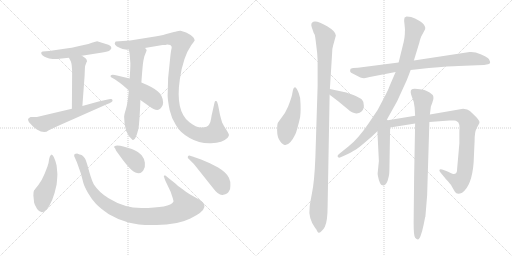
t = 0.00 s
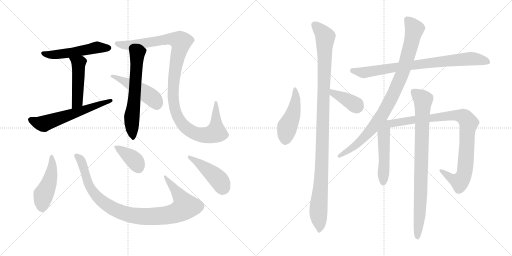
t = 2.85 s
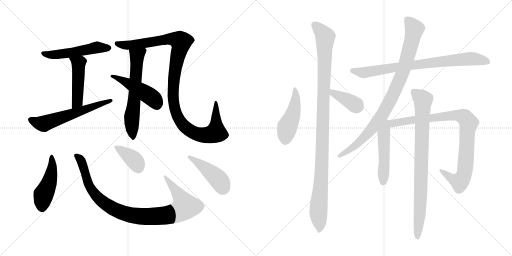
t = 5.70 s
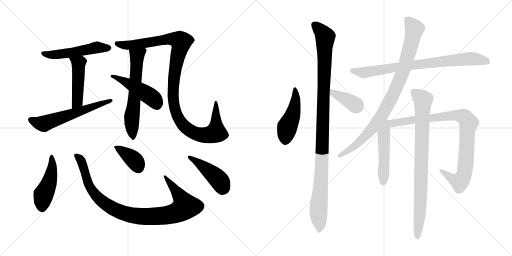
t = 8.54 s
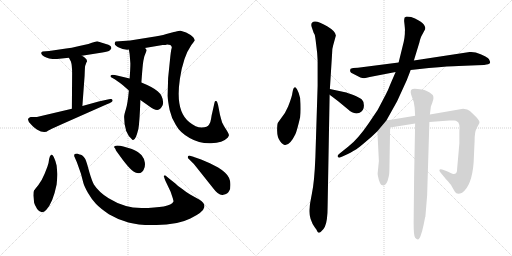
t = 11.39 s
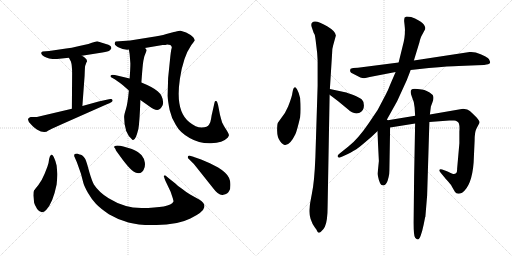
t = 14.24 s

The animated SVG that drew these frames (rendered in a browser with its animation timeline set to each time). Animation: 18 CSS @keyframes rules; one cycle of 14.24 s.

<svg version="1.1" viewBox="0 0 2048 1024" xmlns="http://www.w3.org/2000/svg">
  <g stroke="lightgray" stroke-dasharray="1,1" stroke-width="1" transform="scale(4, 4)">
    <line x1="0" y1="0" x2="256" y2="256"></line>
    <line x1="256" y1="0" x2="0" y2="256"></line>
    <line x1="128" y1="0" x2="128" y2="256"></line>
    <line x1="0" y1="128" x2="256" y2="128"></line>
    <line x1="256" y1="0" x2="512" y2="256"></line>
    <line x1="512" y1="0" x2="256" y2="256"></line>
    <line x1="384" y1="0" x2="384" y2="256"></line>
    <line x1="256" y1="128" x2="512" y2="128"></line>
  </g>
<g transform="scale(1, -1) translate(0, -850)">
   <style type="text/css">
    @keyframes keyframes0 {
      from {
       stroke: black;
       stroke-dashoffset: 517;
       stroke-width: 128;
       }
       63% {
       animation-timing-function: step-end;
       stroke: black;
       stroke-dashoffset: 0;
       stroke-width: 128;
       }
       to {
       stroke: black;
       stroke-width: 1024;
       }
       }
       #make-me-a-hanzi-animation-0 {
         animation: keyframes0 0.670736s both;
         animation-delay: 0.000000s;
         animation-timing-function: linear;
       }
    @keyframes keyframes1 {
      from {
       stroke: black;
       stroke-dashoffset: 473;
       stroke-width: 128;
       }
       61% {
       animation-timing-function: step-end;
       stroke: black;
       stroke-dashoffset: 0;
       stroke-width: 128;
       }
       to {
       stroke: black;
       stroke-width: 1024;
       }
       }
       #make-me-a-hanzi-animation-1 {
         animation: keyframes1 0.634928s both;
         animation-delay: 0.670736s;
         animation-timing-function: linear;
       }
    @keyframes keyframes2 {
      from {
       stroke: black;
       stroke-dashoffset: 590;
       stroke-width: 128;
       }
       66% {
       animation-timing-function: step-end;
       stroke: black;
       stroke-dashoffset: 0;
       stroke-width: 128;
       }
       to {
       stroke: black;
       stroke-width: 1024;
       }
       }
       #make-me-a-hanzi-animation-2 {
         animation: keyframes2 0.730143s both;
         animation-delay: 1.305664s;
         animation-timing-function: linear;
       }
    @keyframes keyframes3 {
      from {
       stroke: black;
       stroke-dashoffset: 621;
       stroke-width: 128;
       }
       67% {
       animation-timing-function: step-end;
       stroke: black;
       stroke-dashoffset: 0;
       stroke-width: 128;
       }
       to {
       stroke: black;
       stroke-width: 1024;
       }
       }
       #make-me-a-hanzi-animation-3 {
         animation: keyframes3 0.755371s both;
         animation-delay: 2.035807s;
         animation-timing-function: linear;
       }
    @keyframes keyframes4 {
      from {
       stroke: black;
       stroke-dashoffset: 1121;
       stroke-width: 128;
       }
       78% {
       animation-timing-function: step-end;
       stroke: black;
       stroke-dashoffset: 0;
       stroke-width: 128;
       }
       to {
       stroke: black;
       stroke-width: 1024;
       }
       }
       #make-me-a-hanzi-animation-4 {
         animation: keyframes4 1.162272s both;
         animation-delay: 2.791178s;
         animation-timing-function: linear;
       }
    @keyframes keyframes5 {
      from {
       stroke: black;
       stroke-dashoffset: 471;
       stroke-width: 128;
       }
       61% {
       animation-timing-function: step-end;
       stroke: black;
       stroke-dashoffset: 0;
       stroke-width: 128;
       }
       to {
       stroke: black;
       stroke-width: 1024;
       }
       }
       #make-me-a-hanzi-animation-5 {
         animation: keyframes5 0.633301s both;
         animation-delay: 3.953450s;
         animation-timing-function: linear;
       }
    @keyframes keyframes6 {
      from {
       stroke: black;
       stroke-dashoffset: 468;
       stroke-width: 128;
       }
       60% {
       animation-timing-function: step-end;
       stroke: black;
       stroke-dashoffset: 0;
       stroke-width: 128;
       }
       to {
       stroke: black;
       stroke-width: 1024;
       }
       }
       #make-me-a-hanzi-animation-6 {
         animation: keyframes6 0.630859s both;
         animation-delay: 4.586751s;
         animation-timing-function: linear;
       }
    @keyframes keyframes7 {
      from {
       stroke: black;
       stroke-dashoffset: 974;
       stroke-width: 128;
       }
       76% {
       animation-timing-function: step-end;
       stroke: black;
       stroke-dashoffset: 0;
       stroke-width: 128;
       }
       to {
       stroke: black;
       stroke-width: 1024;
       }
       }
       #make-me-a-hanzi-animation-7 {
         animation: keyframes7 1.042643s both;
         animation-delay: 5.217610s;
         animation-timing-function: linear;
       }
    @keyframes keyframes8 {
      from {
       stroke: black;
       stroke-dashoffset: 378;
       stroke-width: 128;
       }
       55% {
       animation-timing-function: step-end;
       stroke: black;
       stroke-dashoffset: 0;
       stroke-width: 128;
       }
       to {
       stroke: black;
       stroke-width: 1024;
       }
       }
       #make-me-a-hanzi-animation-8 {
         animation: keyframes8 0.557617s both;
         animation-delay: 6.260253s;
         animation-timing-function: linear;
       }
    @keyframes keyframes9 {
      from {
       stroke: black;
       stroke-dashoffset: 437;
       stroke-width: 128;
       }
       59% {
       animation-timing-function: step-end;
       stroke: black;
       stroke-dashoffset: 0;
       stroke-width: 128;
       }
       to {
       stroke: black;
       stroke-width: 1024;
       }
       }
       #make-me-a-hanzi-animation-9 {
         animation: keyframes9 0.605632s both;
         animation-delay: 6.817870s;
         animation-timing-function: linear;
       }
    @keyframes keyframes10 {
      from {
       stroke: black;
       stroke-dashoffset: 468;
       stroke-width: 128;
       }
       60% {
       animation-timing-function: step-end;
       stroke: black;
       stroke-dashoffset: 0;
       stroke-width: 128;
       }
       to {
       stroke: black;
       stroke-width: 1024;
       }
       }
       #make-me-a-hanzi-animation-10 {
         animation: keyframes10 0.630859s both;
         animation-delay: 7.423502s;
         animation-timing-function: linear;
       }
    @keyframes keyframes11 {
      from {
       stroke: black;
       stroke-dashoffset: 1092;
       stroke-width: 128;
       }
       78% {
       animation-timing-function: step-end;
       stroke: black;
       stroke-dashoffset: 0;
       stroke-width: 128;
       }
       to {
       stroke: black;
       stroke-width: 1024;
       }
       }
       #make-me-a-hanzi-animation-11 {
         animation: keyframes11 1.138672s both;
         animation-delay: 8.054361s;
         animation-timing-function: linear;
       }
    @keyframes keyframes12 {
      from {
       stroke: black;
       stroke-dashoffset: 376;
       stroke-width: 128;
       }
       55% {
       animation-timing-function: step-end;
       stroke: black;
       stroke-dashoffset: 0;
       stroke-width: 128;
       }
       to {
       stroke: black;
       stroke-width: 1024;
       }
       }
       #make-me-a-hanzi-animation-12 {
         animation: keyframes12 0.555990s both;
         animation-delay: 9.193033s;
         animation-timing-function: linear;
       }
    @keyframes keyframes13 {
      from {
       stroke: black;
       stroke-dashoffset: 797;
       stroke-width: 128;
       }
       72% {
       animation-timing-function: step-end;
       stroke: black;
       stroke-dashoffset: 0;
       stroke-width: 128;
       }
       to {
       stroke: black;
       stroke-width: 1024;
       }
       }
       #make-me-a-hanzi-animation-13 {
         animation: keyframes13 0.898600s both;
         animation-delay: 9.749023s;
         animation-timing-function: linear;
       }
    @keyframes keyframes14 {
      from {
       stroke: black;
       stroke-dashoffset: 913;
       stroke-width: 128;
       }
       75% {
       animation-timing-function: step-end;
       stroke: black;
       stroke-dashoffset: 0;
       stroke-width: 128;
       }
       to {
       stroke: black;
       stroke-width: 1024;
       }
       }
       #make-me-a-hanzi-animation-14 {
         animation: keyframes14 0.993001s both;
         animation-delay: 10.647623s;
         animation-timing-function: linear;
       }
    @keyframes keyframes15 {
      from {
       stroke: black;
       stroke-dashoffset: 496;
       stroke-width: 128;
       }
       62% {
       animation-timing-function: step-end;
       stroke: black;
       stroke-dashoffset: 0;
       stroke-width: 128;
       }
       to {
       stroke: black;
       stroke-width: 1024;
       }
       }
       #make-me-a-hanzi-animation-15 {
         animation: keyframes15 0.653646s both;
         animation-delay: 11.640624s;
         animation-timing-function: linear;
       }
    @keyframes keyframes16 {
      from {
       stroke: black;
       stroke-dashoffset: 918;
       stroke-width: 128;
       }
       75% {
       animation-timing-function: step-end;
       stroke: black;
       stroke-dashoffset: 0;
       stroke-width: 128;
       }
       to {
       stroke: black;
       stroke-width: 1024;
       }
       }
       #make-me-a-hanzi-animation-16 {
         animation: keyframes16 0.997070s both;
         animation-delay: 12.294270s;
         animation-timing-function: linear;
       }
    @keyframes keyframes17 {
      from {
       stroke: black;
       stroke-dashoffset: 857;
       stroke-width: 128;
       }
       74% {
       animation-timing-function: step-end;
       stroke: black;
       stroke-dashoffset: 0;
       stroke-width: 128;
       }
       to {
       stroke: black;
       stroke-width: 1024;
       }
       }
       #make-me-a-hanzi-animation-17 {
         animation: keyframes17 0.947428s both;
         animation-delay: 13.291340s;
         animation-timing-function: linear;
       }
</style>
<path d="M 327.5 627.0 L 409.5 640.0 Q 433.5 643.0 439.5 649.0 Q 445.5 655.0 445.5 658.0 L 443.5 664.0 Q 442.5 666.0 433.5 671.0 L 388.5 685.0 Q 384.5 685.0 353.5 674.0 L 312.5 665.0 Q 285.5 658.0 264.5 656.0 L 196.5 646.0 L 170.5 644.0 Q 159.5 640.0 169.5 629.0 Q 180.5 618.0 210.5 614.0 Q 233.5 614.0 237.5 615.0 L 275.5 619.0 L 327.5 627.0 Z" fill="lightgray"></path> 
<path d="M 275.5 619.0 L 283.5 604.0 Q 288.5 590.0 288.5 556.0 L 287.5 415.0 C 287.5 385.0 327.5 396.0 329.5 426.0 L 338.5 548.0 Q 339.5 582.0 340.5 586.0 L 345.5 600.0 Q 349.5 605.0 347.5 607.0 Q 348.5 615.0 327.5 627.0 C 301.5 643.0 261.5 645.0 275.5 619.0 Z" fill="lightgray"></path> 
<path d="M 287.5 415.0 L 147.5 382.0 L 122.5 382.0 Q 100.5 375.0 124.5 352.0 Q 135.5 339.0 147.5 332.0 Q 177.5 314.0 193.5 328.0 Q 196.5 330.0 242.5 351.0 L 427.5 433.0 Q 438.5 437.0 446.5 442.0 Q 452.5 447.0 449.5 450.0 Q 449.5 455.0 441.5 454.0 Q 434.5 453.0 394.5 444.0 L 329.5 426.0 L 287.5 415.0 Z" fill="lightgray"></path> 
<path d="M 518.5 634.0 L 521.5 596.0 Q 521.5 575.0 518.5 536.0 L 515.5 488.0 Q 510.5 434.0 503.5 413.0 Q 496.5 391.0 496.5 382.0 Q 496.5 318.0 528.5 292.0 Q 540.5 280.0 553.5 334.0 Q 558.5 362.0 561.5 450.0 L 565.5 520.0 Q 570.5 591.0 573.5 607.0 L 577.5 625.0 L 586.5 648.0 L 584.5 654.0 L 579.5 658.0 C 562.5 683.0 510.5 682.0 515.5 652.0 L 518.5 634.0 Z" fill="lightgray"></path> 
<path d="M 579.5 658.0 L 650.5 670.0 Q 664.5 670.0 668.5 672.0 Q 675.5 672.0 681.5 670.0 Q 689.5 662.0 686.5 657.0 Q 684.5 652.0 681.5 626.0 L 672.5 538.0 L 670.5 467.0 Q 671.5 445.0 678.5 410.0 Q 686.5 375.0 703.5 350.0 Q 719.5 320.0 758.5 298.0 Q 798.5 275.0 844.5 277.0 Q 890.5 278.0 911.5 300.0 L 915.5 308.0 Q 917.5 312.0 906.5 329.0 Q 895.5 345.0 888.5 360.0 Q 880.5 387.0 878.5 398.0 L 872.5 429.0 Q 868.5 446.0 864.5 446.0 L 861.5 446.0 Q 858.5 445.0 857.5 437.0 L 848.5 397.0 Q 846.5 391.0 844.5 376.0 Q 842.5 361.0 836.5 352.0 Q 830.5 340.0 806.5 340.0 Q 783.5 340.0 756.5 362.0 Q 700.5 406.0 719.5 534.0 Q 732.5 623.0 765.5 670.0 Q 775.5 682.0 776.5 685.0 L 778.5 687.0 Q 778.5 699.0 762.5 710.0 L 744.5 720.0 L 722.5 727.0 Q 717.5 728.0 708.5 725.0 Q 700.5 722.0 695.5 722.0 L 665.5 714.0 Q 641.5 706.0 601.5 701.0 L 520.5 688.0 L 462.5 684.0 Q 449.5 671.0 480.5 658.0 L 490.5 654.0 L 508.5 651.0 L 515.5 652.0 L 579.5 658.0 Z" fill="lightgray"></path> 
<path d="M 518.5 536.0 L 459.5 550.0 Q 456.5 551.0 450.5 551.0 Q 444.5 551.0 444.5 549.0 L 441.5 546.0 Q 441.5 542.0 453.5 536.0 Q 465.5 529.0 490.5 510.0 L 515.5 488.0 L 561.5 450.0 L 595.5 426.0 Q 625.5 403.0 637.5 413.0 Q 641.5 414.0 646.5 422.0 Q 652.5 429.0 652.5 440.0 Q 651.5 468.0 630.5 485.0 Q 612.5 501.0 565.5 520.0 L 518.5 536.0 Z" fill="lightgray"></path> 
<path d="M 229.5 154.0 L 226.5 188.0 Q 215.5 232.0 205.5 232.0 Q 198.5 227.0 196.5 214.0 Q 195.5 200.0 189.5 183.0 L 178.5 155.0 Q 167.5 128.0 153.5 110.0 Q 139.5 92.0 136.5 89.0 Q 133.5 85.0 133.5 68.0 L 136.5 39.0 Q 138.5 30.0 148.5 14.0 Q 165.5 -10.0 184.5 10.0 Q 211.5 38.0 226.5 112.0 Q 229.5 144.0 229.5 154.0 Z" fill="lightgray"></path> 
<path d="M 655.5 146.0 Q 654.5 145.0 661.5 127.0 L 682.5 83.0 L 691.5 56.0 Q 694.5 46.0 693.5 43.0 Q 680.5 18.0 565.5 18.0 Q 497.5 18.0 434.5 57.0 Q 396.5 80.0 375.5 112.0 Q 367.5 127.0 357.5 161.0 L 349.5 190.0 Q 344.5 207.0 341.5 213.0 Q 339.5 218.0 333.5 224.0 Q 327.5 230.0 323.5 231.0 Q 320.5 231.0 308.5 236.0 L 298.5 234.0 Q 296.5 229.0 296.5 226.0 L 307.5 201.0 L 323.5 156.0 L 333.5 118.0 Q 337.5 104.0 351.5 79.0 Q 366.5 53.0 383.5 35.0 Q 400.5 17.0 435.5 -7.0 Q 470.5 -28.0 513.5 -40.0 Q 557.5 -52.0 626.5 -50.0 Q 709.5 -50.0 761.5 -24.0 Q 813.5 1.0 817.5 22.0 Q 819.5 32.0 812.5 39.0 Q 806.5 46.0 796.5 52.0 L 760.5 72.0 Q 742.5 83.0 726.5 96.0 Q 710.5 106.0 701.5 116.0 L 672.5 139.0 Q 662.5 149.0 659.5 149.0 Q 656.5 146.0 655.5 146.0 Z" fill="lightgray"></path> 
<path d="M 456.5 261.0 Q 461.5 256.0 462.5 252.0 Q 463.5 248.0 464.5 247.0 L 491.5 210.0 Q 514.5 180.0 526.5 170.0 Q 552.5 149.0 567.5 162.0 Q 573.5 167.0 574.5 171.0 Q 581.5 182.0 579.5 199.0 Q 577.5 216.0 566.5 229.0 Q 555.5 242.0 527.5 254.0 L 493.5 264.0 Q 480.5 268.0 468.5 268.0 Q 456.5 268.0 456.5 261.0 Z" fill="lightgray"></path> 
<path d="M 804.5 212.0 L 781.5 220.0 Q 777.5 222.0 757.5 228.0 Q 749.5 228.0 751.5 218.0 L 775.5 194.0 L 853.5 96.0 Q 875.5 66.0 893.5 71.0 Q 910.5 73.0 917.5 88.0 Q 921.5 93.0 921.5 108.0 Q 923.5 139.0 899.5 160.0 Q 890.5 169.0 872.5 180.0 L 839.5 197.0 L 804.5 212.0 Z" fill="lightgray"></path> 
<path d="M 1200.5 458.0 Q 1196.5 478.0 1188.5 492.0 Q 1182.5 502.0 1179.5 501.0 Q 1176.5 500.0 1173.5 495.0 Q 1171.5 490.0 1169.5 478.0 Q 1168.5 465.0 1152.5 424.0 L 1139.5 398.0 L 1111.5 359.0 Q 1108.5 354.0 1108.5 328.0 Q 1108.5 301.0 1120.5 285.0 Q 1133.5 268.0 1141.5 270.0 Q 1160.5 270.0 1181.5 313.0 Q 1188.5 329.0 1200.5 381.0 Q 1204.5 411.0 1200.5 458.0 Z" fill="lightgray"></path> 
<path d="M 1310.5 28.0 L 1318.5 471.0 L 1319.5 494.0 L 1328.5 638.0 Q 1328.5 656.0 1332.5 668.0 L 1343.5 708.0 Q 1343.5 724.0 1308.5 745.0 Q 1274.5 765.0 1259.5 764.0 Q 1245.5 763.0 1245.5 752.0 Q 1243.5 750.0 1250.5 731.0 L 1254.5 719.0 L 1258.5 712.0 Q 1260.5 708.0 1264.5 673.0 Q 1269.5 638.0 1270.5 608.0 L 1270.5 507.0 L 1261.5 221.0 Q 1257.5 121.0 1247.5 75.0 Q 1238.5 29.0 1238.5 20.0 Q 1232.5 -21.0 1259.5 -60.0 L 1265.5 -68.0 L 1269.5 -76.0 Q 1274.5 -86.0 1284.5 -76.0 Q 1295.5 -66.0 1299.5 -57.0 Q 1310.5 -34.0 1310.5 28.0 Z" fill="lightgray"></path> 
<path d="M 1318.5 471.0 L 1351.5 446.0 L 1391.5 413.0 Q 1414.5 390.0 1438.5 399.0 Q 1455.5 408.0 1455.5 426.0 Q 1456.5 443.0 1447.5 452.0 Q 1438.5 460.0 1413.5 470.0 Q 1388.5 479.0 1380.5 481.0 L 1319.5 494.0 C 1290.5 500.0 1294.5 489.0 1318.5 471.0 Z" fill="lightgray"></path> 
<path d="M 1642.5 570.0 L 1715.5 578.0 Q 1799.5 586.0 1834.5 586.0 L 1908.5 589.0 Q 1942.5 590.0 1952.5 593.0 Q 1963.5 596.0 1959.5 605.0 Q 1956.5 614.0 1951.5 618.0 Q 1946.5 622.0 1922.5 633.0 Q 1898.5 644.0 1878.5 642.0 L 1655.5 608.0 L 1594.5 600.0 L 1431.5 579.0 L 1412.5 578.0 Q 1403.5 576.0 1402.5 575.0 Q 1397.5 564.0 1404.5 559.0 L 1441.5 540.0 Q 1455.5 535.0 1466.5 539.0 Q 1477.5 542.0 1494.5 545.0 L 1582.5 562.0 L 1642.5 570.0 Z" fill="lightgray"></path> 
<path d="M 1545.5 368.0 L 1588.5 445.0 L 1626.5 528.0 Q 1641.5 566.0 1642.5 570.0 L 1655.5 608.0 L 1677.5 680.0 Q 1682.5 701.0 1686.5 707.0 L 1700.5 733.0 Q 1703.5 744.0 1690.5 757.0 Q 1678.5 769.0 1644.5 782.0 L 1626.5 784.0 L 1618.5 780.0 Q 1616.5 773.0 1616.5 766.0 L 1618.5 748.0 Q 1620.5 727.0 1619.5 725.0 Q 1620.5 701.0 1610.5 665.0 L 1594.5 600.0 L 1582.5 562.0 L 1560.5 511.0 Q 1553.5 491.0 1540.5 467.0 L 1510.5 410.0 L 1475.5 358.0 Q 1430.5 292.0 1393.5 264.0 L 1368.5 244.0 Q 1348.5 229.0 1350.5 225.0 Q 1350.5 221.0 1354.5 220.0 Q 1358.5 218.0 1369.5 224.0 L 1391.5 234.0 Q 1417.5 248.0 1425.5 253.0 Q 1433.5 258.0 1460.5 281.0 Q 1488.5 304.0 1509.5 325.0 L 1545.5 368.0 Z" fill="lightgray"></path> 
<path d="M 1509.5 325.0 L 1515.5 206.0 L 1510.5 156.0 Q 1510.5 150.0 1515.5 130.0 Q 1520.5 114.0 1524.5 111.0 Q 1529.5 108.0 1534.5 108.0 Q 1547.5 110.0 1554.5 142.0 Q 1557.5 152.0 1557.5 168.0 L 1560.5 340.0 C 1561.5 384.0 1505.5 403.0 1509.5 325.0 Z" fill="lightgray"></path> 
<path d="M 1560.5 340.0 L 1660.5 356.0 L 1717.5 362.0 L 1797.5 368.0 L 1816.5 368.0 Q 1824.5 368.0 1828.5 364.0 Q 1840.5 360.0 1837.5 323.0 L 1837.5 277.0 L 1828.5 175.0 Q 1829.5 154.0 1814.5 154.0 Q 1812.5 153.0 1802.5 158.0 Q 1792.5 163.0 1782.5 167.0 L 1768.5 172.0 Q 1757.5 175.0 1757.5 168.0 Q 1757.5 166.0 1763.5 158.0 L 1778.5 140.0 Q 1780.5 137.0 1792.5 124.0 Q 1804.5 111.0 1808.5 102.0 L 1819.5 83.0 Q 1827.5 70.0 1848.5 79.0 Q 1887.5 107.0 1894.5 200.0 L 1898.5 288.0 Q 1898.5 321.0 1905.5 335.0 L 1914.5 352.0 Q 1919.5 359.0 1917.5 364.0 Q 1916.5 368.0 1906.5 380.0 Q 1888.5 398.0 1879.5 406.0 Q 1871.5 413.0 1852.5 415.0 L 1719.5 392.0 L 1660.5 387.0 L 1545.5 368.0 C 1515.5 363.0 1530.5 335.0 1560.5 340.0 Z" fill="lightgray"></path> 
<path d="M 1701.5 -17.0 L 1708.5 68.0 L 1717.5 362.0 L 1719.5 392.0 L 1723.5 424.0 L 1729.5 440.0 Q 1735.5 454.0 1733.5 463.0 Q 1731.5 472.0 1718.5 480.0 Q 1705.5 488.0 1697.5 490.0 Q 1690.5 492.0 1670.5 494.0 Q 1650.5 496.0 1646.5 492.0 Q 1638.5 485.0 1647.5 463.0 Q 1657.5 441.0 1658.5 420.0 L 1660.5 387.0 L 1660.5 356.0 L 1656.5 145.0 L 1654.5 -40.0 Q 1654.5 -94.0 1660.5 -101.0 Q 1666.5 -108.0 1671.5 -108.0 Q 1676.5 -108.0 1682.5 -93.0 Q 1688.5 -78.0 1694.5 -49.0 L 1700.5 -19.0 L 1701.5 -17.0 Z" fill="lightgray"></path> 
      <clipPath id="make-me-a-hanzi-clip-0">
      <path d="M 327.5 627.0 L 409.5 640.0 Q 433.5 643.0 439.5 649.0 Q 445.5 655.0 445.5 658.0 L 443.5 664.0 Q 442.5 666.0 433.5 671.0 L 388.5 685.0 Q 384.5 685.0 353.5 674.0 L 312.5 665.0 Q 285.5 658.0 264.5 656.0 L 196.5 646.0 L 170.5 644.0 Q 159.5 640.0 169.5 629.0 Q 180.5 618.0 210.5 614.0 Q 233.5 614.0 237.5 615.0 L 275.5 619.0 L 327.5 627.0 Z" fill="lightgray"></path>
      </clipPath>
      <path clip-path="url(#make-me-a-hanzi-clip-0)" d="M 177.5 636.0 L 219.5 631.0 L 389.5 661.0 L 435.5 658.0 " fill="none" id="make-me-a-hanzi-animation-0" stroke-dasharray="389 778" stroke-linecap="round"></path>

      <clipPath id="make-me-a-hanzi-clip-1">
      <path d="M 275.5 619.0 L 283.5 604.0 Q 288.5 590.0 288.5 556.0 L 287.5 415.0 C 287.5 385.0 327.5 396.0 329.5 426.0 L 338.5 548.0 Q 339.5 582.0 340.5 586.0 L 345.5 600.0 Q 349.5 605.0 347.5 607.0 Q 348.5 615.0 327.5 627.0 C 301.5 643.0 261.5 645.0 275.5 619.0 Z" fill="lightgray"></path>
      </clipPath>
      <path clip-path="url(#make-me-a-hanzi-clip-1)" d="M 282.5 618.0 L 311.5 599.0 L 314.5 575.0 L 309.5 443.0 L 292.5 423.0 " fill="none" id="make-me-a-hanzi-animation-1" stroke-dasharray="345 690" stroke-linecap="round"></path>

      <clipPath id="make-me-a-hanzi-clip-2">
      <path d="M 287.5 415.0 L 147.5 382.0 L 122.5 382.0 Q 100.5 375.0 124.5 352.0 Q 135.5 339.0 147.5 332.0 Q 177.5 314.0 193.5 328.0 Q 196.5 330.0 242.5 351.0 L 427.5 433.0 Q 438.5 437.0 446.5 442.0 Q 452.5 447.0 449.5 450.0 Q 449.5 455.0 441.5 454.0 Q 434.5 453.0 394.5 444.0 L 329.5 426.0 L 287.5 415.0 Z" fill="lightgray"></path>
      </clipPath>
      <path clip-path="url(#make-me-a-hanzi-clip-2)" d="M 126.5 367.0 L 174.5 355.0 L 443.5 448.0 " fill="none" id="make-me-a-hanzi-animation-2" stroke-dasharray="462 924" stroke-linecap="round"></path>

      <clipPath id="make-me-a-hanzi-clip-3">
      <path d="M 518.5 634.0 L 521.5 596.0 Q 521.5 575.0 518.5 536.0 L 515.5 488.0 Q 510.5 434.0 503.5 413.0 Q 496.5 391.0 496.5 382.0 Q 496.5 318.0 528.5 292.0 Q 540.5 280.0 553.5 334.0 Q 558.5 362.0 561.5 450.0 L 565.5 520.0 Q 570.5 591.0 573.5 607.0 L 577.5 625.0 L 586.5 648.0 L 584.5 654.0 L 579.5 658.0 C 562.5 683.0 510.5 682.0 515.5 652.0 L 518.5 634.0 Z" fill="lightgray"></path>
      </clipPath>
      <path clip-path="url(#make-me-a-hanzi-clip-3)" d="M 575.5 648.0 L 548.5 626.0 L 540.5 486.0 L 526.5 373.0 L 533.5 297.0 " fill="none" id="make-me-a-hanzi-animation-3" stroke-dasharray="493 986" stroke-linecap="round"></path>

      <clipPath id="make-me-a-hanzi-clip-4">
      <path d="M 579.5 658.0 L 650.5 670.0 Q 664.5 670.0 668.5 672.0 Q 675.5 672.0 681.5 670.0 Q 689.5 662.0 686.5 657.0 Q 684.5 652.0 681.5 626.0 L 672.5 538.0 L 670.5 467.0 Q 671.5 445.0 678.5 410.0 Q 686.5 375.0 703.5 350.0 Q 719.5 320.0 758.5 298.0 Q 798.5 275.0 844.5 277.0 Q 890.5 278.0 911.5 300.0 L 915.5 308.0 Q 917.5 312.0 906.5 329.0 Q 895.5 345.0 888.5 360.0 Q 880.5 387.0 878.5 398.0 L 872.5 429.0 Q 868.5 446.0 864.5 446.0 L 861.5 446.0 Q 858.5 445.0 857.5 437.0 L 848.5 397.0 Q 846.5 391.0 844.5 376.0 Q 842.5 361.0 836.5 352.0 Q 830.5 340.0 806.5 340.0 Q 783.5 340.0 756.5 362.0 Q 700.5 406.0 719.5 534.0 Q 732.5 623.0 765.5 670.0 Q 775.5 682.0 776.5 685.0 L 778.5 687.0 Q 778.5 699.0 762.5 710.0 L 744.5 720.0 L 722.5 727.0 Q 717.5 728.0 708.5 725.0 Q 700.5 722.0 695.5 722.0 L 665.5 714.0 Q 641.5 706.0 601.5 701.0 L 520.5 688.0 L 462.5 684.0 Q 449.5 671.0 480.5 658.0 L 490.5 654.0 L 508.5 651.0 L 515.5 652.0 L 579.5 658.0 Z" fill="lightgray"></path>
      </clipPath>
      <path clip-path="url(#make-me-a-hanzi-clip-4)" d="M 470.5 676.0 L 474.5 671.0 L 533.5 671.0 L 678.5 694.0 L 709.5 690.0 L 722.5 682.0 L 696.5 543.0 L 693.5 451.0 L 709.5 386.0 L 719.5 367.0 L 752.5 332.0 L 801.5 311.0 L 838.5 311.0 L 863.5 322.0 L 863.5 441.0 " fill="none" id="make-me-a-hanzi-animation-4" stroke-dasharray="993 1986" stroke-linecap="round"></path>

      <clipPath id="make-me-a-hanzi-clip-5">
      <path d="M 518.5 536.0 L 459.5 550.0 Q 456.5 551.0 450.5 551.0 Q 444.5 551.0 444.5 549.0 L 441.5 546.0 Q 441.5 542.0 453.5 536.0 Q 465.5 529.0 490.5 510.0 L 515.5 488.0 L 561.5 450.0 L 595.5 426.0 Q 625.5 403.0 637.5 413.0 Q 641.5 414.0 646.5 422.0 Q 652.5 429.0 652.5 440.0 Q 651.5 468.0 630.5 485.0 Q 612.5 501.0 565.5 520.0 L 518.5 536.0 Z" fill="lightgray"></path>
      </clipPath>
      <path clip-path="url(#make-me-a-hanzi-clip-5)" d="M 448.5 542.0 L 465.5 541.0 L 589.5 472.0 L 615.5 453.0 L 626.5 432.0 " fill="none" id="make-me-a-hanzi-animation-5" stroke-dasharray="343 686" stroke-linecap="round"></path>

      <clipPath id="make-me-a-hanzi-clip-6">
      <path d="M 229.5 154.0 L 226.5 188.0 Q 215.5 232.0 205.5 232.0 Q 198.5 227.0 196.5 214.0 Q 195.5 200.0 189.5 183.0 L 178.5 155.0 Q 167.5 128.0 153.5 110.0 Q 139.5 92.0 136.5 89.0 Q 133.5 85.0 133.5 68.0 L 136.5 39.0 Q 138.5 30.0 148.5 14.0 Q 165.5 -10.0 184.5 10.0 Q 211.5 38.0 226.5 112.0 Q 229.5 144.0 229.5 154.0 Z" fill="lightgray"></path>
      </clipPath>
      <path clip-path="url(#make-me-a-hanzi-clip-6)" d="M 205.5 226.0 L 210.5 194.0 L 205.5 158.0 L 192.5 108.0 L 173.5 71.0 L 168.5 21.0 " fill="none" id="make-me-a-hanzi-animation-6" stroke-dasharray="340 680" stroke-linecap="round"></path>

      <clipPath id="make-me-a-hanzi-clip-7">
      <path d="M 655.5 146.0 Q 654.5 145.0 661.5 127.0 L 682.5 83.0 L 691.5 56.0 Q 694.5 46.0 693.5 43.0 Q 680.5 18.0 565.5 18.0 Q 497.5 18.0 434.5 57.0 Q 396.5 80.0 375.5 112.0 Q 367.5 127.0 357.5 161.0 L 349.5 190.0 Q 344.5 207.0 341.5 213.0 Q 339.5 218.0 333.5 224.0 Q 327.5 230.0 323.5 231.0 Q 320.5 231.0 308.5 236.0 L 298.5 234.0 Q 296.5 229.0 296.5 226.0 L 307.5 201.0 L 323.5 156.0 L 333.5 118.0 Q 337.5 104.0 351.5 79.0 Q 366.5 53.0 383.5 35.0 Q 400.5 17.0 435.5 -7.0 Q 470.5 -28.0 513.5 -40.0 Q 557.5 -52.0 626.5 -50.0 Q 709.5 -50.0 761.5 -24.0 Q 813.5 1.0 817.5 22.0 Q 819.5 32.0 812.5 39.0 Q 806.5 46.0 796.5 52.0 L 760.5 72.0 Q 742.5 83.0 726.5 96.0 Q 710.5 106.0 701.5 116.0 L 672.5 139.0 Q 662.5 149.0 659.5 149.0 Q 656.5 146.0 655.5 146.0 Z" fill="lightgray"></path>
      </clipPath>
      <path clip-path="url(#make-me-a-hanzi-clip-7)" d="M 304.5 228.0 L 323.5 209.0 L 356.5 108.0 L 396.5 55.0 L 466.5 8.0 L 515.5 -9.0 L 587.5 -16.0 L 651.5 -14.0 L 694.5 -5.0 L 735.5 17.0 L 741.5 24.0 L 733.5 43.0 L 659.5 144.0 " fill="none" id="make-me-a-hanzi-animation-7" stroke-dasharray="846 1692" stroke-linecap="round"></path>

      <clipPath id="make-me-a-hanzi-clip-8">
      <path d="M 456.5 261.0 Q 461.5 256.0 462.5 252.0 Q 463.5 248.0 464.5 247.0 L 491.5 210.0 Q 514.5 180.0 526.5 170.0 Q 552.5 149.0 567.5 162.0 Q 573.5 167.0 574.5 171.0 Q 581.5 182.0 579.5 199.0 Q 577.5 216.0 566.5 229.0 Q 555.5 242.0 527.5 254.0 L 493.5 264.0 Q 480.5 268.0 468.5 268.0 Q 456.5 268.0 456.5 261.0 Z" fill="lightgray"></path>
      </clipPath>
      <path clip-path="url(#make-me-a-hanzi-clip-8)" d="M 465.5 260.0 L 538.5 208.0 L 553.5 179.0 " fill="none" id="make-me-a-hanzi-animation-8" stroke-dasharray="250 500" stroke-linecap="round"></path>

      <clipPath id="make-me-a-hanzi-clip-9">
      <path d="M 804.5 212.0 L 781.5 220.0 Q 777.5 222.0 757.5 228.0 Q 749.5 228.0 751.5 218.0 L 775.5 194.0 L 853.5 96.0 Q 875.5 66.0 893.5 71.0 Q 910.5 73.0 917.5 88.0 Q 921.5 93.0 921.5 108.0 Q 923.5 139.0 899.5 160.0 Q 890.5 169.0 872.5 180.0 L 839.5 197.0 L 804.5 212.0 Z" fill="lightgray"></path>
      </clipPath>
      <path clip-path="url(#make-me-a-hanzi-clip-9)" d="M 760.5 219.0 L 858.5 147.0 L 883.5 120.0 L 888.5 98.0 " fill="none" id="make-me-a-hanzi-animation-9" stroke-dasharray="309 618" stroke-linecap="round"></path>

      <clipPath id="make-me-a-hanzi-clip-10">
      <path d="M 1200.5 458.0 Q 1196.5 478.0 1188.5 492.0 Q 1182.5 502.0 1179.5 501.0 Q 1176.5 500.0 1173.5 495.0 Q 1171.5 490.0 1169.5 478.0 Q 1168.5 465.0 1152.5 424.0 L 1139.5 398.0 L 1111.5 359.0 Q 1108.5 354.0 1108.5 328.0 Q 1108.5 301.0 1120.5 285.0 Q 1133.5 268.0 1141.5 270.0 Q 1160.5 270.0 1181.5 313.0 Q 1188.5 329.0 1200.5 381.0 Q 1204.5 411.0 1200.5 458.0 Z" fill="lightgray"></path>
      </clipPath>
      <path clip-path="url(#make-me-a-hanzi-clip-10)" d="M 1181.5 494.0 L 1177.5 415.0 L 1147.5 337.0 L 1141.5 288.0 " fill="none" id="make-me-a-hanzi-animation-10" stroke-dasharray="340 680" stroke-linecap="round"></path>

      <clipPath id="make-me-a-hanzi-clip-11">
      <path d="M 1310.5 28.0 L 1318.5 471.0 L 1319.5 494.0 L 1328.5 638.0 Q 1328.5 656.0 1332.5 668.0 L 1343.5 708.0 Q 1343.5 724.0 1308.5 745.0 Q 1274.5 765.0 1259.5 764.0 Q 1245.5 763.0 1245.5 752.0 Q 1243.5 750.0 1250.5 731.0 L 1254.5 719.0 L 1258.5 712.0 Q 1260.5 708.0 1264.5 673.0 Q 1269.5 638.0 1270.5 608.0 L 1270.5 507.0 L 1261.5 221.0 Q 1257.5 121.0 1247.5 75.0 Q 1238.5 29.0 1238.5 20.0 Q 1232.5 -21.0 1259.5 -60.0 L 1265.5 -68.0 L 1269.5 -76.0 Q 1274.5 -86.0 1284.5 -76.0 Q 1295.5 -66.0 1299.5 -57.0 Q 1310.5 -34.0 1310.5 28.0 Z" fill="lightgray"></path>
      </clipPath>
      <path clip-path="url(#make-me-a-hanzi-clip-11)" d="M 1257.5 752.0 L 1286.5 724.0 L 1300.5 698.0 L 1286.5 163.0 L 1273.5 10.0 L 1277.5 -67.0 " fill="none" id="make-me-a-hanzi-animation-11" stroke-dasharray="964 1928" stroke-linecap="round"></path>

      <clipPath id="make-me-a-hanzi-clip-12">
      <path d="M 1318.5 471.0 L 1351.5 446.0 L 1391.5 413.0 Q 1414.5 390.0 1438.5 399.0 Q 1455.5 408.0 1455.5 426.0 Q 1456.5 443.0 1447.5 452.0 Q 1438.5 460.0 1413.5 470.0 Q 1388.5 479.0 1380.5 481.0 L 1319.5 494.0 C 1290.5 500.0 1294.5 489.0 1318.5 471.0 Z" fill="lightgray"></path>
      </clipPath>
      <path clip-path="url(#make-me-a-hanzi-clip-12)" d="M 1326.5 488.0 L 1332.5 477.0 L 1377.5 457.0 L 1426.5 425.0 " fill="none" id="make-me-a-hanzi-animation-12" stroke-dasharray="248 496" stroke-linecap="round"></path>

      <clipPath id="make-me-a-hanzi-clip-13">
      <path d="M 1642.5 570.0 L 1715.5 578.0 Q 1799.5 586.0 1834.5 586.0 L 1908.5 589.0 Q 1942.5 590.0 1952.5 593.0 Q 1963.5 596.0 1959.5 605.0 Q 1956.5 614.0 1951.5 618.0 Q 1946.5 622.0 1922.5 633.0 Q 1898.5 644.0 1878.5 642.0 L 1655.5 608.0 L 1594.5 600.0 L 1431.5 579.0 L 1412.5 578.0 Q 1403.5 576.0 1402.5 575.0 Q 1397.5 564.0 1404.5 559.0 L 1441.5 540.0 Q 1455.5 535.0 1466.5 539.0 Q 1477.5 542.0 1494.5 545.0 L 1582.5 562.0 L 1642.5 570.0 Z" fill="lightgray"></path>
      </clipPath>
      <path clip-path="url(#make-me-a-hanzi-clip-13)" d="M 1409.5 568.0 L 1452.5 559.0 L 1602.5 583.0 L 1875.5 615.0 L 1945.5 605.0 " fill="none" id="make-me-a-hanzi-animation-13" stroke-dasharray="669 1338" stroke-linecap="round"></path>

      <clipPath id="make-me-a-hanzi-clip-14">
      <path d="M 1545.5 368.0 L 1588.5 445.0 L 1626.5 528.0 Q 1641.5 566.0 1642.5 570.0 L 1655.5 608.0 L 1677.5 680.0 Q 1682.5 701.0 1686.5 707.0 L 1700.5 733.0 Q 1703.5 744.0 1690.5 757.0 Q 1678.5 769.0 1644.5 782.0 L 1626.5 784.0 L 1618.5 780.0 Q 1616.5 773.0 1616.5 766.0 L 1618.5 748.0 Q 1620.5 727.0 1619.5 725.0 Q 1620.5 701.0 1610.5 665.0 L 1594.5 600.0 L 1582.5 562.0 L 1560.5 511.0 Q 1553.5 491.0 1540.5 467.0 L 1510.5 410.0 L 1475.5 358.0 Q 1430.5 292.0 1393.5 264.0 L 1368.5 244.0 Q 1348.5 229.0 1350.5 225.0 Q 1350.5 221.0 1354.5 220.0 Q 1358.5 218.0 1369.5 224.0 L 1391.5 234.0 Q 1417.5 248.0 1425.5 253.0 Q 1433.5 258.0 1460.5 281.0 Q 1488.5 304.0 1509.5 325.0 L 1545.5 368.0 Z" fill="lightgray"></path>
      </clipPath>
      <path clip-path="url(#make-me-a-hanzi-clip-14)" d="M 1627.5 772.0 L 1657.5 731.0 L 1618.5 585.0 L 1581.5 490.0 L 1534.5 399.0 L 1496.5 345.0 L 1414.5 263.0 L 1356.5 226.0 " fill="none" id="make-me-a-hanzi-animation-14" stroke-dasharray="785 1570" stroke-linecap="round"></path>

      <clipPath id="make-me-a-hanzi-clip-15">
      <path d="M 1509.5 325.0 L 1515.5 206.0 L 1510.5 156.0 Q 1510.5 150.0 1515.5 130.0 Q 1520.5 114.0 1524.5 111.0 Q 1529.5 108.0 1534.5 108.0 Q 1547.5 110.0 1554.5 142.0 Q 1557.5 152.0 1557.5 168.0 L 1560.5 340.0 C 1561.5 384.0 1505.5 403.0 1509.5 325.0 Z" fill="lightgray"></path>
      </clipPath>
      <path clip-path="url(#make-me-a-hanzi-clip-15)" d="M 1545.5 359.0 L 1535.5 316.0 L 1532.5 120.0 " fill="none" id="make-me-a-hanzi-animation-15" stroke-dasharray="368 736" stroke-linecap="round"></path>

      <clipPath id="make-me-a-hanzi-clip-16">
      <path d="M 1560.5 340.0 L 1660.5 356.0 L 1717.5 362.0 L 1797.5 368.0 L 1816.5 368.0 Q 1824.5 368.0 1828.5 364.0 Q 1840.5 360.0 1837.5 323.0 L 1837.5 277.0 L 1828.5 175.0 Q 1829.5 154.0 1814.5 154.0 Q 1812.5 153.0 1802.5 158.0 Q 1792.5 163.0 1782.5 167.0 L 1768.5 172.0 Q 1757.5 175.0 1757.5 168.0 Q 1757.5 166.0 1763.5 158.0 L 1778.5 140.0 Q 1780.5 137.0 1792.5 124.0 Q 1804.5 111.0 1808.5 102.0 L 1819.5 83.0 Q 1827.5 70.0 1848.5 79.0 Q 1887.5 107.0 1894.5 200.0 L 1898.5 288.0 Q 1898.5 321.0 1905.5 335.0 L 1914.5 352.0 Q 1919.5 359.0 1917.5 364.0 Q 1916.5 368.0 1906.5 380.0 Q 1888.5 398.0 1879.5 406.0 Q 1871.5 413.0 1852.5 415.0 L 1719.5 392.0 L 1660.5 387.0 L 1545.5 368.0 C 1515.5 363.0 1530.5 335.0 1560.5 340.0 Z" fill="lightgray"></path>
      </clipPath>
      <path clip-path="url(#make-me-a-hanzi-clip-16)" d="M 1553.5 363.0 L 1569.5 357.0 L 1818.5 389.0 L 1860.5 379.0 L 1874.5 357.0 L 1854.5 146.0 L 1838.5 124.0 L 1813.5 132.0 L 1764.5 165.0 " fill="none" id="make-me-a-hanzi-animation-16" stroke-dasharray="790 1580" stroke-linecap="round"></path>

      <clipPath id="make-me-a-hanzi-clip-17">
      <path d="M 1701.5 -17.0 L 1708.5 68.0 L 1717.5 362.0 L 1719.5 392.0 L 1723.5 424.0 L 1729.5 440.0 Q 1735.5 454.0 1733.5 463.0 Q 1731.5 472.0 1718.5 480.0 Q 1705.5 488.0 1697.5 490.0 Q 1690.5 492.0 1670.5 494.0 Q 1650.5 496.0 1646.5 492.0 Q 1638.5 485.0 1647.5 463.0 Q 1657.5 441.0 1658.5 420.0 L 1660.5 387.0 L 1660.5 356.0 L 1656.5 145.0 L 1654.5 -40.0 Q 1654.5 -94.0 1660.5 -101.0 Q 1666.5 -108.0 1671.5 -108.0 Q 1676.5 -108.0 1682.5 -93.0 Q 1688.5 -78.0 1694.5 -49.0 L 1700.5 -19.0 L 1701.5 -17.0 Z" fill="lightgray"></path>
      </clipPath>
      <path clip-path="url(#make-me-a-hanzi-clip-17)" d="M 1653.5 484.0 L 1692.5 449.0 L 1679.5 -8.0 L 1669.5 -99.0 " fill="none" id="make-me-a-hanzi-animation-17" stroke-dasharray="729 1458" stroke-linecap="round"></path>

</g>
</svg>
